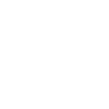
t = 0.00 s
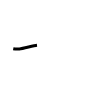
t = 1.00 s
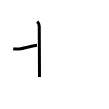
t = 2.00 s
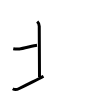
t = 3.00 s
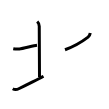
t = 4.00 s
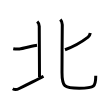
t = 5.00 s

The animated SVG that drew these frames (rendered in a browser with its animation timeline set to each time). Animation: 5 SMIL elements (animate=5); one cycle of 5.00 s.

<svg width="109px" height="109px" viewBox="0 0 px 109px" xmlns="http://www.w3.org/2000/svg" xmlns:xlink="http://www.w3.org/1999/xlink" xml:space="preserve" version="1.1"  baseProfile="full">
<path d="M13.25,48.75c2.61,0.5,3.52,0.51,6.12,0.25c3.76-0.38,14.13-3.38,17.63-3.75" style="fill:none;stroke:black;stroke-width:3;opacity:0">
  <animate attributeType="CSS" attributeName="opacity" from="0" to="1" begin="0s" dur="1s" repeatCount="Indefinite" fill="freeze" />
</path>
<path d="M37.25,21.5c1.19,1.19,2,3.25,2,4.75c0,1,0.25,48,0.25,50.75" style="fill:none;stroke:black;stroke-width:3;opacity:0">
  <animate attributeType="CSS" attributeName="opacity" from="0" to="1" begin="1s" dur="1s" repeatCount="Indefinite" fill="freeze" />
</path>
<path d="M12.75,88.75c1.88,1.12,4.29,0.87,6.5-0.25C32.5,81.75,36.5,80,43.5,76.25" style="fill:none;stroke:black;stroke-width:3;opacity:0">
  <animate attributeType="CSS" attributeName="opacity" from="0" to="1" begin="2s" dur="1s" repeatCount="Indefinite" fill="freeze" />
</path>
<path d="M90.25,33c-0.25,1.75-1.13,3.26-2.19,4.07C82.12,41.62,73.75,46.5,65,49.75" style="fill:none;stroke:black;stroke-width:3;opacity:0">
  <animate attributeType="CSS" attributeName="opacity" from="0" to="1" begin="3s" dur="1s" repeatCount="Indefinite" fill="freeze" />
</path>
<path d="M60.37,19.5c1.38,1.5,1.91,3.25,1.91,5.3c0,1.12-0.28,33.71-0.28,47.7c0,14,2,15.75,17.25,15.75c15.5,0,16.5-1.5,16.5-12.49" style="fill:none;stroke:black;stroke-width:3;opacity:0">
  <animate attributeType="CSS" attributeName="opacity" from="0" to="1" begin="4s" dur="1s" repeatCount="Indefinite" fill="freeze" />
</path>
</svg>
